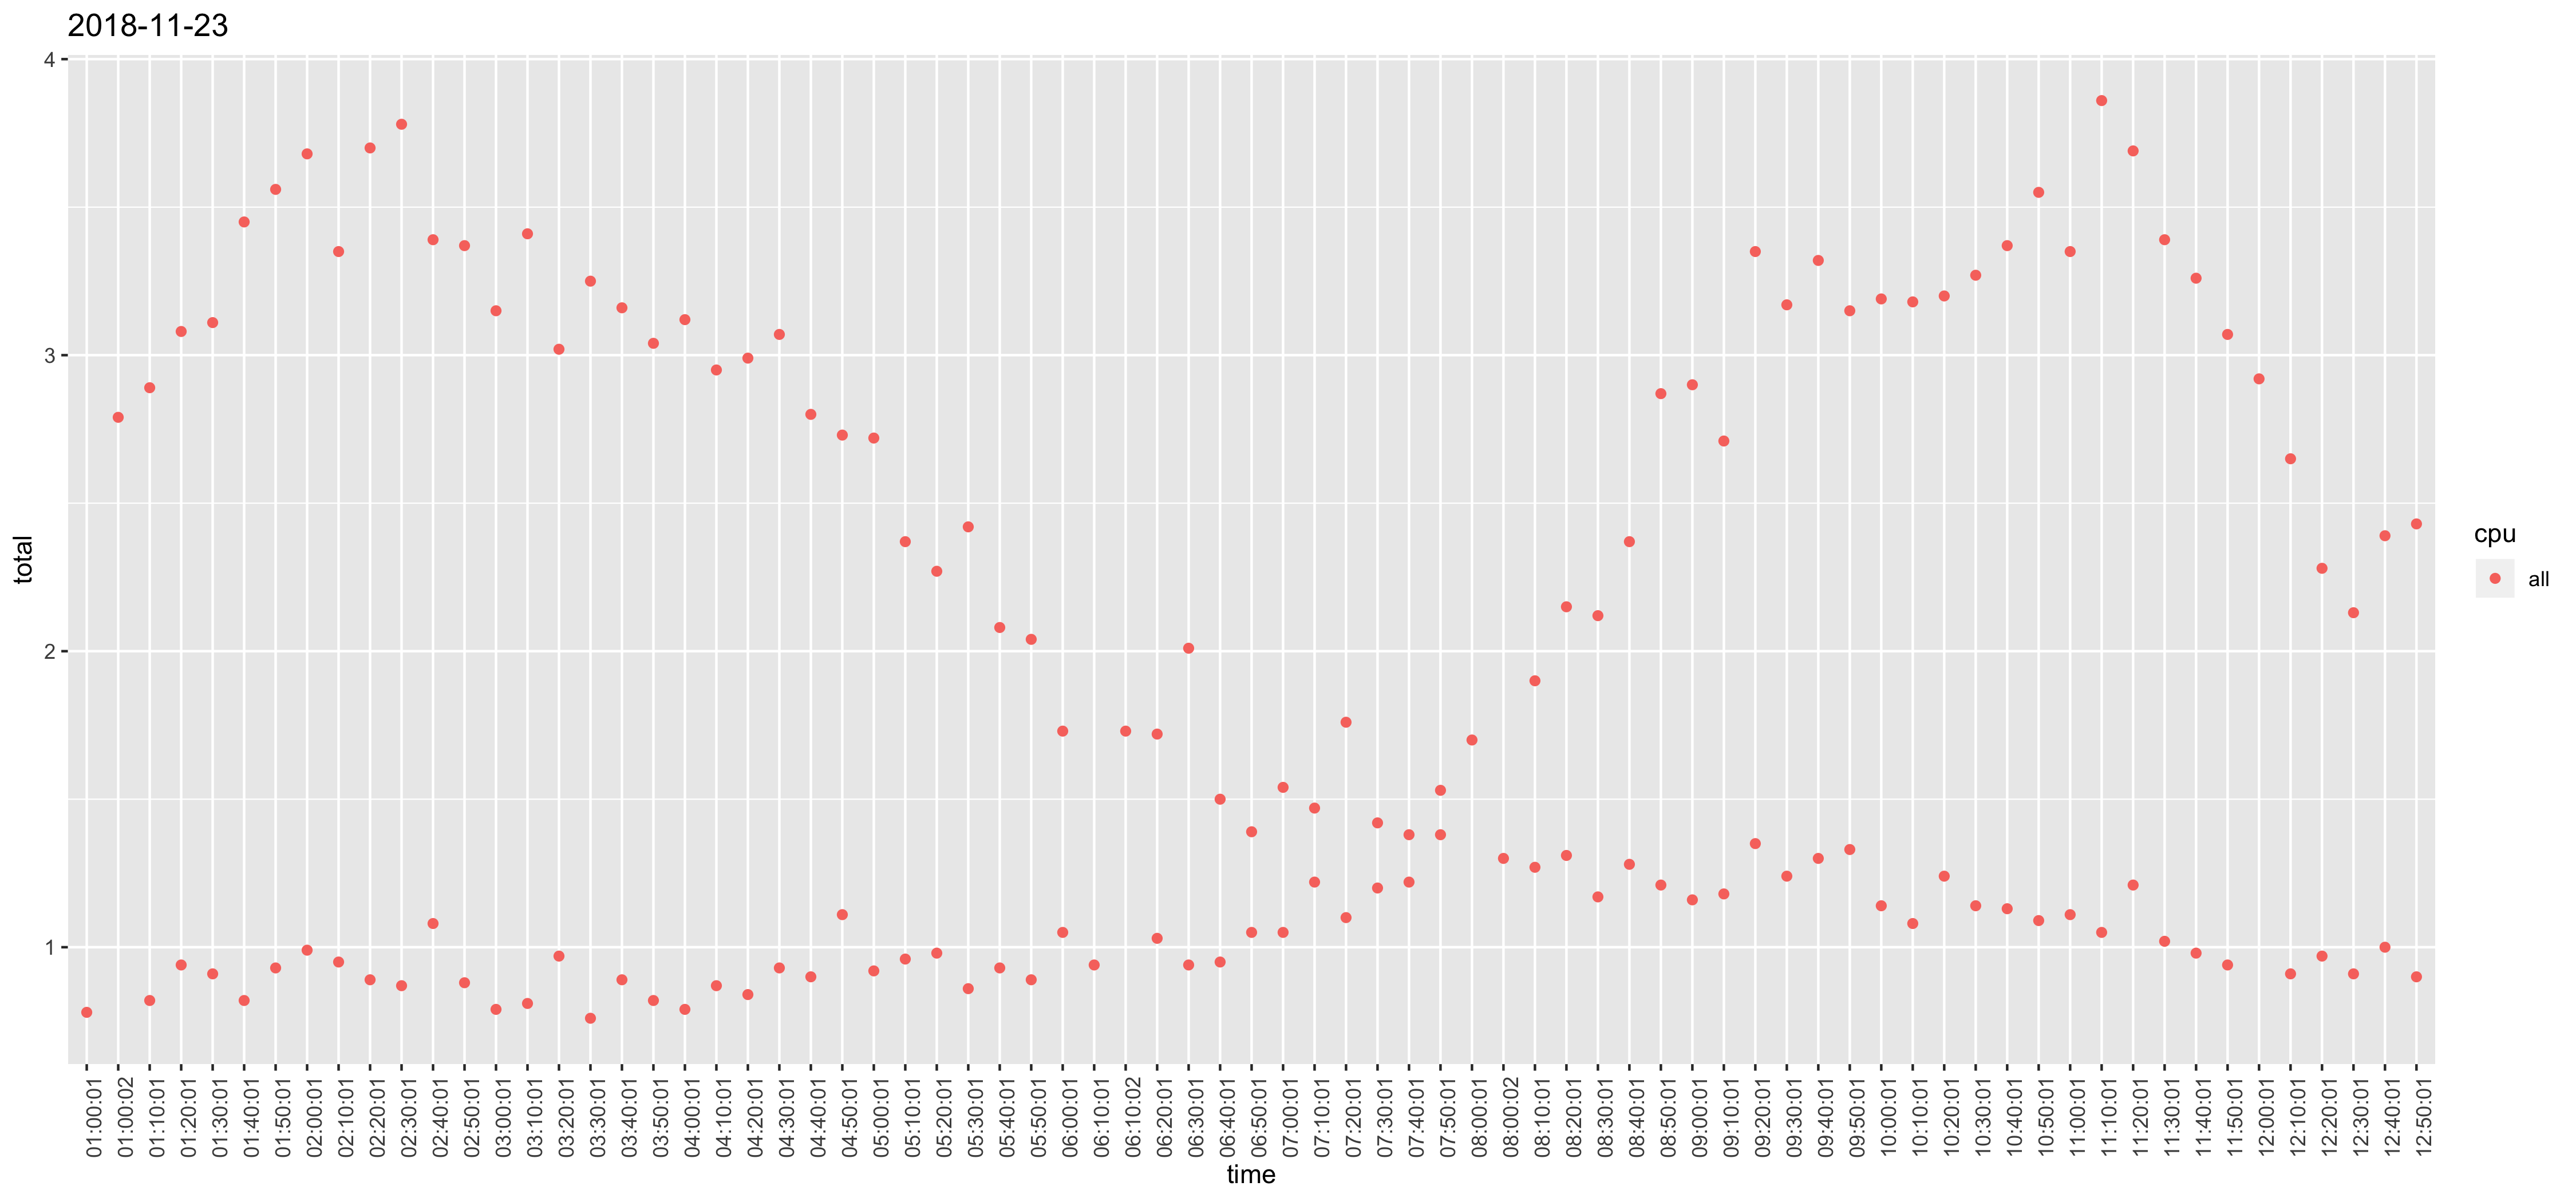

Data behind this chart, as committed beside it:
, time, cpu, usr, sys, iowait, total
1, 12:10:01, all, 0.72, 0.18, 0.01, 0.91
26, 12:20:01, all, 0.78, 0.18, 0.01, 0.97
51, 12:30:01, all, 0.72, 0.18, 0.01, 0.91
76, 12:40:01, all, 0.8, 0.19, 0.01, 1
101, 12:50:01, all, 0.71, 0.18, 0.01, 0.9
126, 01:00:01, all, 0.61, 0.17, 0, 0.78
151, 01:10:01, all, 0.63, 0.18, 0.01, 0.82
176, 01:20:01, all, 0.74, 0.19, 0.01, 0.94
201, 01:30:01, all, 0.72, 0.18, 0.01, 0.91
226, 01:40:01, all, 0.63, 0.18, 0.01, 0.82
251, 01:50:01, all, 0.73, 0.18, 0.02, 0.93
276, 02:00:01, all, 0.79, 0.19, 0.01, 0.99
301, 02:10:01, all, 0.74, 0.19, 0.02, 0.95
326, 02:20:01, all, 0.69, 0.18, 0.02, 0.89
351, 02:30:01, all, 0.68, 0.18, 0.01, 0.87
376, 02:40:01, all, 0.87, 0.2, 0.01, 1.08
401, 02:50:01, all, 0.69, 0.18, 0.01, 0.88
426, 03:00:01, all, 0.6, 0.18, 0.01, 0.79
451, 03:10:01, all, 0.62, 0.18, 0.01, 0.81
476, 03:20:01, all, 0.77, 0.19, 0.01, 0.97
501, 03:30:01, all, 0.58, 0.17, 0.01, 0.76
526, 03:40:01, all, 0.7, 0.18, 0.01, 0.89
551, 03:50:01, all, 0.62, 0.18, 0.02, 0.82
576, 04:00:01, all, 0.59, 0.18, 0.02, 0.79
601, 04:10:01, all, 0.68, 0.18, 0.01, 0.87
626, 04:20:01, all, 0.64, 0.17, 0.03, 0.84
651, 04:30:01, all, 0.73, 0.19, 0.01, 0.93
676, 04:40:01, all, 0.7, 0.19, 0.01, 0.9
701, 04:50:01, all, 0.9, 0.2, 0.01, 1.11
726, 05:00:01, all, 0.72, 0.19, 0.01, 0.92
751, 05:10:01, all, 0.77, 0.18, 0.01, 0.96
776, 05:20:01, all, 0.79, 0.19, 0, 0.98
801, 05:30:01, all, 0.67, 0.18, 0.01, 0.86
826, 05:40:01, all, 0.74, 0.19, 0, 0.93
851, 05:50:01, all, 0.71, 0.18, 0, 0.89
876, 06:00:01, all, 0.85, 0.19, 0.01, 1.05
901, 06:10:01, all, 0.75, 0.18, 0.01, 0.94
926, 06:20:01, all, 0.84, 0.19, 0, 1.03
951, 06:30:01, all, 0.76, 0.18, 0, 0.94
976, 06:40:01, all, 0.75, 0.19, 0.01, 0.95
1001, 06:50:01, all, 0.85, 0.19, 0.01, 1.05
1026, 07:00:01, all, 0.85, 0.19, 0.01, 1.05
1051, 07:10:01, all, 1, 0.21, 0.01, 1.22
1077, 07:20:01, all, 0.89, 0.2, 0.01, 1.1
1102, 07:30:01, all, 0.99, 0.2, 0.01, 1.2
1127, 07:40:01, all, 1, 0.21, 0.01, 1.22
1152, 07:50:01, all, 1.16, 0.21, 0.01, 1.38
1177, 08:00:01, all, 1.43, 0.25, 0.02, 1.7
1202, 08:10:01, all, 1.61, 0.26, 0.03, 1.9
1227, 08:20:01, all, 1.85, 0.28, 0.02, 2.15
1252, 08:30:01, all, 1.8, 0.29, 0.03, 2.12
1277, 08:40:01, all, 2.03, 0.31, 0.03, 2.37
1302, 08:50:01, all, 2.49, 0.34, 0.04, 2.87
1327, 09:00:01, all, 2.52, 0.34, 0.04, 2.9
1352, 09:10:01, all, 2.34, 0.33, 0.04, 2.71
1377, 09:20:01, all, 2.93, 0.37, 0.05, 3.35
1402, 09:30:01, all, 2.74, 0.37, 0.06, 3.17
1427, 09:40:01, all, 2.86, 0.38, 0.08, 3.32
1452, 09:50:01, all, 2.73, 0.37, 0.05, 3.15
1477, 10:00:01, all, 2.77, 0.36, 0.06, 3.19
... 83 more rows
